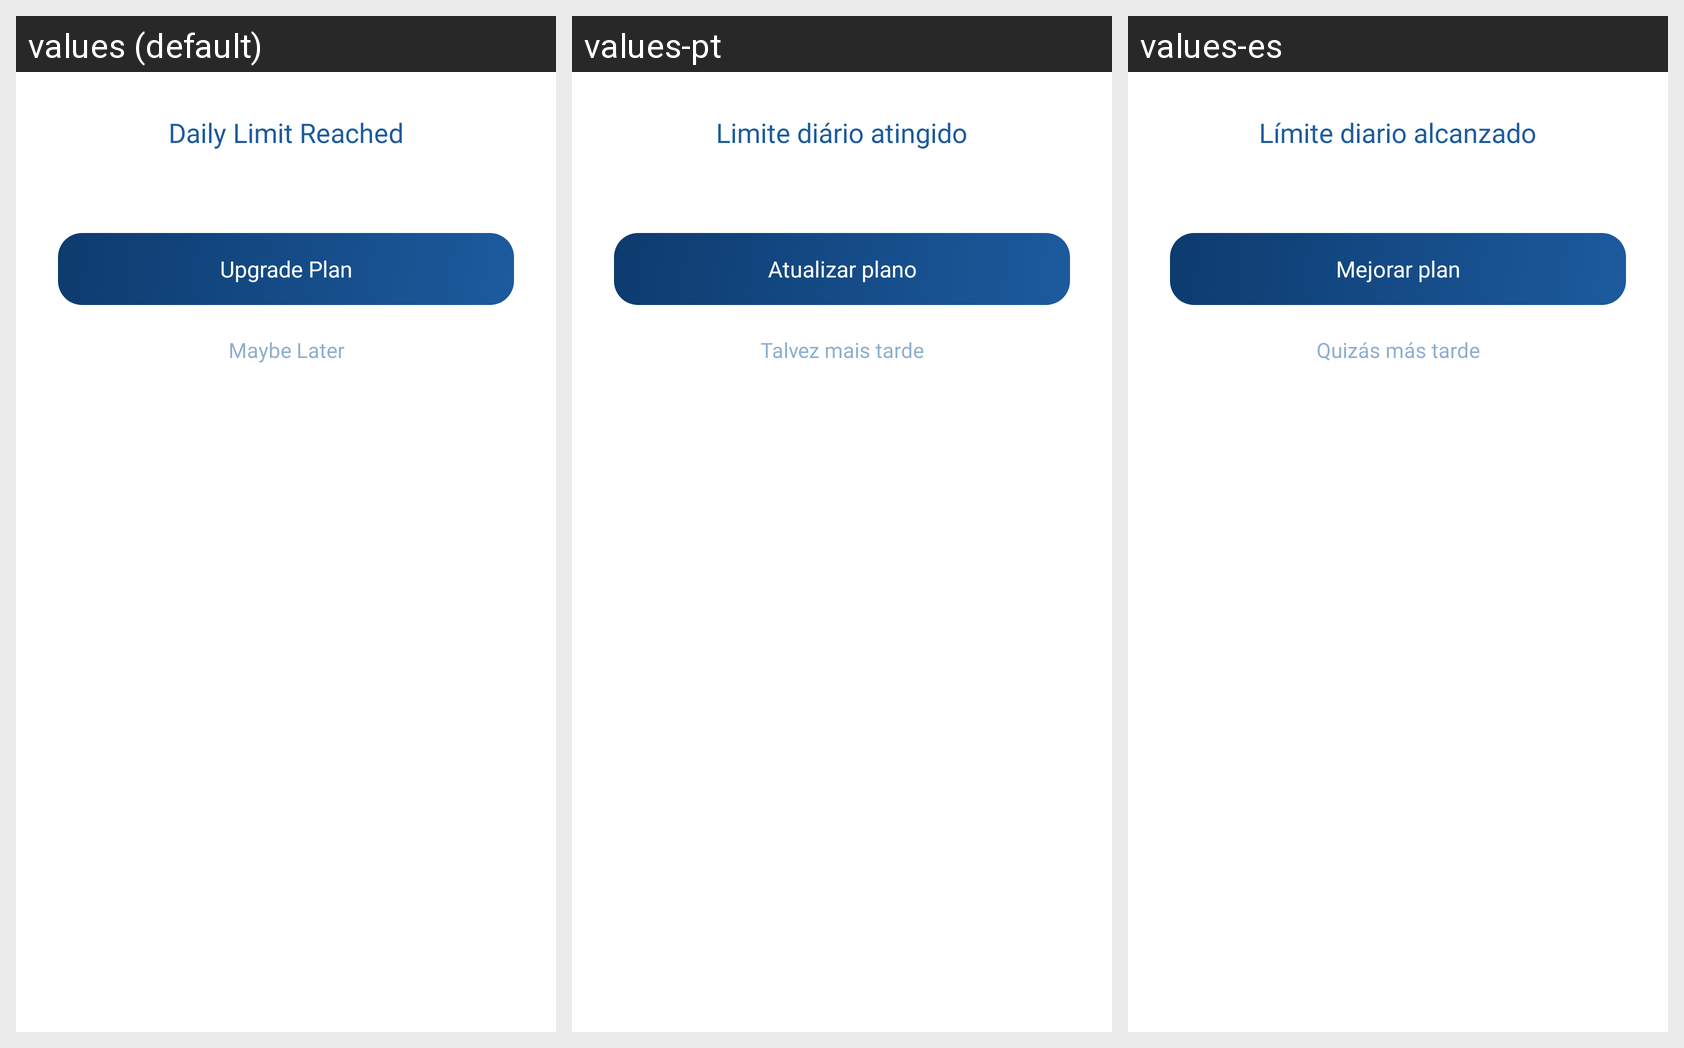

Translations of the strings shown on this Android screen, per locale in the grid:
Android screen res/layout/dialog_scan_limit.xml rendered under 3 locales, left to right: values (default), values-pt, values-es. Device: Nexus 5 (rendered at 1080×1920; each locale shown at half size, 540×960, under a caption strip naming it); theme Theme.SightAI.
Other locales in the repository, not shown: values-de, values-fr, values-ru.
Strings drawn on this screen, with the default value and each locale's value (text and hints the layout hard-codes, and strings that could not be matched under every locale, appear in the picture but are not listed):

dialog_daily_limit_title
  values: Daily Limit Reached
  values-pt: Limite diário atingido
  values-es: Límite diario alcanzado

dialog_upgrade_plan
  values: Upgrade Plan
  values-pt: Atualizar plano
  values-es: Mejorar plan

dialog_maybe_later
  values: Maybe Later
  values-pt: Talvez mais tarde
  values-es: Quizás más tarde
